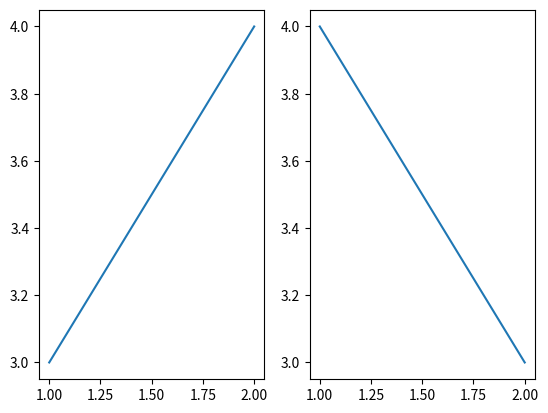

Here is the Python script that generated this plot:
import matplotlib.pyplot as plt

plt.subplot(1,2,1)
plt.plot([1,2],[3,4])
plt.subplot(1,2,2)
plt.plot([1,2],[4,3])
plt.savefig("graph.png")

plt.show()
